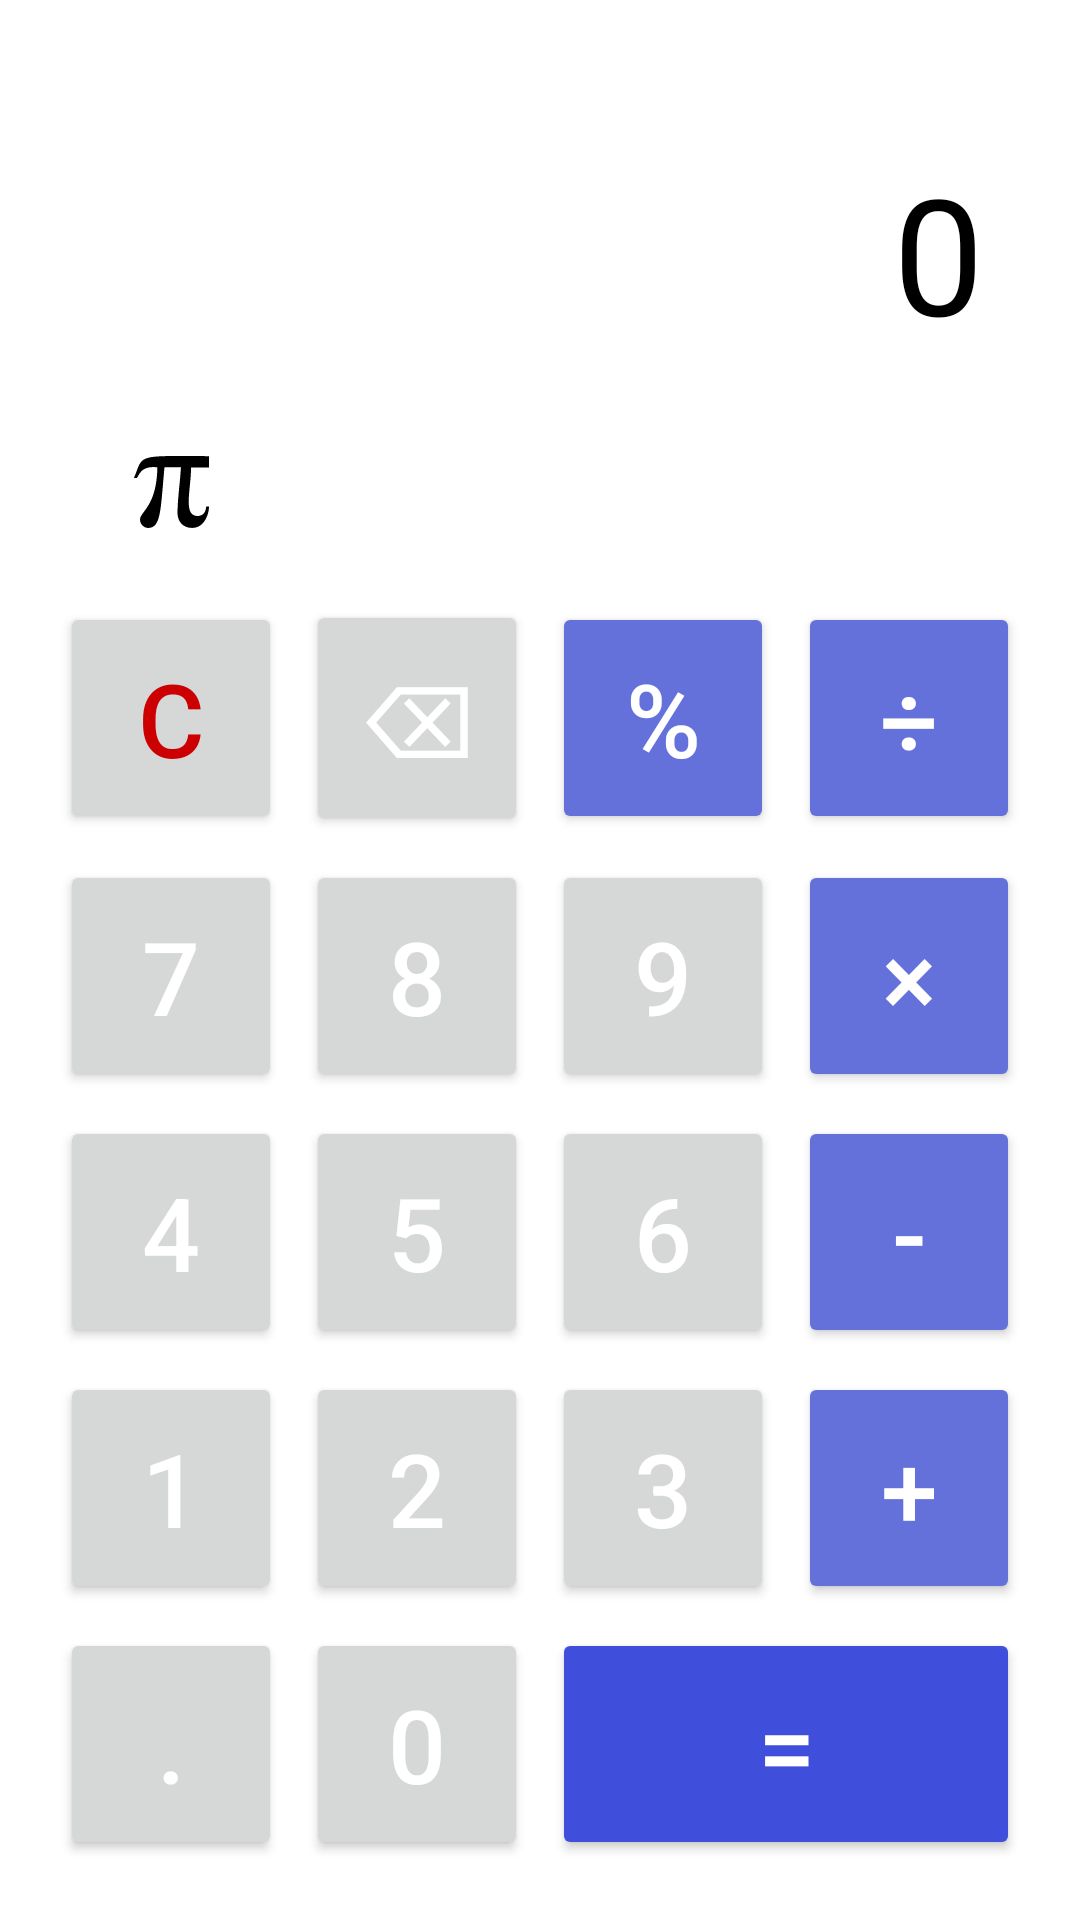

Write the Android layout XML for this screen, with the resource values it uses.
<!-- AndroidManifest.xml: application theme Theme.Hub -->
<!-- res/layout/activity_calculator.xml -->
<?xml version="1.0" encoding="utf-8"?>
<androidx.constraintlayout.widget.ConstraintLayout xmlns:android="http://schemas.android.com/apk/res/android"
    xmlns:app="http://schemas.android.com/apk/res-auto"
    android:layout_width="match_parent"
    android:layout_height="match_parent"
    android:padding="16dp">

    
    <LinearLayout
        android:id="@+id/display"
        android:layout_width="match_parent"
        android:layout_height="0dp"
        android:gravity="end"
        android:orientation="vertical"
        android:padding="16dp"
        app:layout_constraintBottom_toTopOf="@id/grid_buttons"
        app:layout_constraintEnd_toEndOf="parent"
        app:layout_constraintStart_toStartOf="parent"
        app:layout_constraintTop_toTopOf="parent"
        app:layout_constraintVertical_weight="1">

        <TextView
            android:id="@+id/tv_display"
            android:layout_width="wrap_content"
            android:layout_height="wrap_content"
            android:layout_marginTop="16dp"
            android:text="0"
            android:textColor="@color/text_display"
            android:textSize="54sp" />


        <TextView
            android:id="@+id/tv_operation"
            android:layout_width="wrap_content"
            android:layout_height="wrap_content"
            android:padding="2dp"
            android:textColor="@color/text_operation"
            android:textSize="44sp"/>

    </LinearLayout>

    
    <GridLayout
        android:id="@+id/grid_buttons"
        android:layout_width="0dp"
        android:layout_height="wrap_content"
        android:alignmentMode="alignMargins"
        android:columnCount="4"
        android:rowCount="6"
        android:useDefaultMargins="true"
        app:layout_constraintBottom_toBottomOf="parent"
        app:layout_constraintEnd_toEndOf="parent"
        app:layout_constraintStart_toStartOf="parent">

        <ImageButton
            android:id="@+id/btn_toggle"
            android:layout_width="0dp"
            android:layout_columnWeight="1"
            android:padding="16dp"
            android:src="@drawable/ic_toggle"
            android:background="?android:attr/selectableItemBackgroundBorderless" />

        <Space
            android:layout_columnSpan="3"
            android:layout_columnWeight="3"
            android:layout_gravity="fill" />

        
        <Button
            android:id="@+id/btn_clear"
            android:layout_width="0dp"
            android:layout_columnWeight="1"
            android:padding="16dp"
            android:text="C"
            android:textColor="@android:color/holo_red_dark"
            android:textSize="34sp" />

        <Button
            android:id="@+id/btn_backspace"
            android:layout_width="0dp"
            android:layout_columnWeight="1"
            android:padding="16dp"
            android:text="⌫"
            android:textColor="@color/text_button"
            android:textSize="34sp" />

        <Button
            android:id="@+id/btn_percent"
            android:layout_width="0dp"
            android:layout_columnWeight="1"
            android:backgroundTint="@color/operation_color"
            android:padding="16dp"
            android:text="%"
            android:textColor="@color/text_button"
            android:textSize="34sp" />

        <Button
            android:id="@+id/btn_divide"
            android:layout_width="0dp"
            android:layout_columnWeight="1"
            android:backgroundTint="@color/operation_color"
            android:padding="16dp"
            android:text="÷"
            android:textColor="@color/text_button"
            android:textSize="34sp" />

        
        <Button
            android:id="@+id/btn7"
            android:layout_width="0dp"
            android:layout_columnWeight="1"
            android:padding="16dp"
            android:text="7"
            android:textColor="@color/text_button"
            android:textSize="34sp" />

        <Button
            android:id="@+id/btn8"
            android:layout_width="0dp"
            android:layout_columnWeight="1"
            android:padding="16dp"
            android:text="8"
            android:textColor="@color/text_button"
            android:textSize="34sp" />

        <Button
            android:id="@+id/btn9"
            android:layout_width="0dp"
            android:layout_columnWeight="1"
            android:padding="16dp"
            android:text="9"
            android:textColor="@color/text_button"
            android:textSize="34sp" />

        <Button
            android:id="@+id/btn_multiply"
            android:layout_width="0dp"
            android:layout_columnWeight="1"
            android:backgroundTint="@color/operation_color"
            android:padding="16dp"
            android:text="×"
            android:textColor="@color/text_button"
            android:textSize="34sp" />

        
        <Button
            android:id="@+id/btn4"
            android:layout_width="0dp"
            android:layout_columnWeight="1"
            android:padding="16dp"
            android:text="4"
            android:textColor="@color/text_button"
            android:textSize="34sp" />

        <Button
            android:id="@+id/btn5"
            android:layout_width="0dp"
            android:layout_columnWeight="1"
            android:padding="16dp"
            android:text="5"
            android:textColor="@color/text_button"
            android:textSize="34sp" />

        <Button
            android:id="@+id/btn6"
            android:layout_width="0dp"
            android:layout_columnWeight="1"
            android:padding="16dp"
            android:text="6"
            android:textColor="@color/text_button"
            android:textSize="34sp" />

        <Button
            android:id="@+id/btn_subtract"
            android:layout_width="0dp"
            android:layout_columnWeight="1"
            android:backgroundTint="@color/operation_color"
            android:padding="16dp"
            android:text="-"
            android:textColor="@color/text_button"
            android:textSize="34sp" />

        
        <Button
            android:id="@+id/btn1"
            android:layout_width="0dp"
            android:layout_columnWeight="1"
            android:padding="16dp"
            android:text="1"
            android:textColor="@color/text_button"
            android:textSize="34sp" />

        <Button
            android:id="@+id/btn2"
            android:layout_width="0dp"
            android:layout_columnWeight="1"
            android:padding="16dp"
            android:text="2"
            android:textColor="@color/text_button"
            android:textSize="34sp" />

        <Button
            android:id="@+id/btn3"
            android:layout_width="0dp"
            android:layout_columnWeight="1"
            android:padding="16dp"
            android:text="3"
            android:textColor="@color/text_button"
            android:textSize="34sp" />

        <Button
            android:id="@+id/btn_sum"
            android:layout_width="0dp"
            android:layout_columnWeight="1"
            android:backgroundTint="@color/operation_color"
            android:padding="16dp"
            android:text="+"
            android:textColor="@color/text_button"
            android:textSize="34sp" />

        

        <Button
            android:id="@+id/btn_dot"
            android:layout_width="0dp"
            android:layout_columnWeight="1"
            android:padding="16dp"
            android:text="."
            android:textColor="@color/text_button"
            android:textSize="34sp" />

        <Button
            android:id="@+id/btn0"
            android:layout_width="0dp"
            android:layout_columnWeight="1"
            android:padding="16dp"
            android:text="0"
            android:textColor="@color/text_button"
            android:textSize="34sp" />

        <Button
            android:id="@+id/btn_equals"
            android:layout_width="0dp"
            android:layout_columnWeight="2"
            android:layout_columnSpan="2"
            android:backgroundTint="@color/equal"
            android:padding="16dp"
            android:text="="
            android:textColor="@color/text_button"
            android:textSize="34sp" />
    </GridLayout>
</androidx.constraintlayout.widget.ConstraintLayout>
<!-- resources referenced by this layout -->
<resources>
  <color name="equal">#404FDB</color>
  <color name="operation_color">#6571DB</color>
  <color name="text_button">#FFFFFF</color>
  <color name="text_display">#000000</color>
  <color name="text_operation">#757575</color>
  <!-- drawable ic_toggle (drawable) -->
  <vector xmlns:android="http://schemas.android.com/apk/res/android" android:height="24dp" android:viewportHeight="494.37" android:viewportWidth="512" android:width="24.855877dp">
  
      <path android:fillColor="@color/toggle_color" android:fillType="nonZero" android:pathData="m0,150.27 l18.66,1.39C38,129.78 45.6,65.06 159.61,77.72 155.47,355.03 33.86,384.28 41.46,441.17c2.76,32.24 28.33,52.05 55.96,53.2 87.3,-2.99 83.38,-120.68 110.56,-417.34H320.6c-5.98,104.57 -22.34,209.13 -24.18,311.63 1.38,68.17 42.84,104.56 97.43,105.02 89.82,3 118.15,-101.8 118.15,-146.48h-19.35c-1.84,36.85 -19.57,63.34 -57.35,64.95 -102.95,1.38 -46.29,-181.03 -45.6,-333.74l122.3,0.7 -0.69,-78.08C2.98,-1.44 67.5,-11.4 0,150.27z"/>
  
  </vector>
  <style name="Theme.Hub" parent="Theme.Material3.DayNight.NoActionBar">
  
          
          <item name="colorPrimary">@color/blue_primary</item>
          <item name="colorOnPrimary">@color/white</item>
  
          
          <item name="android:colorBackground">@color/white</item>
          <item name="colorSurface">@color/gray_surface</item>
          <item name="colorOnSurface">@color/black</item>
  
          
          <item name="materialButtonOutlinedStyle">@style/Widget.App.Button.Outlined</item>
      </style>
  <color name="toggle_color">#000000</color>
  <color name="blue_primary">#6596DB</color>
  <color name="white">#FFFFFF</color>
  <color name="gray_surface">#F5F5F5</color>
  <color name="black">#000000</color>
  <style name="Widget.App.Button.Outlined" parent="Widget.Material3.Button.OutlinedButton">
          <item name="strokeColor">@color/blue_primary</item>
          <item name="android:textColor">@color/blue_primary</item>
      </style>
</resources>
